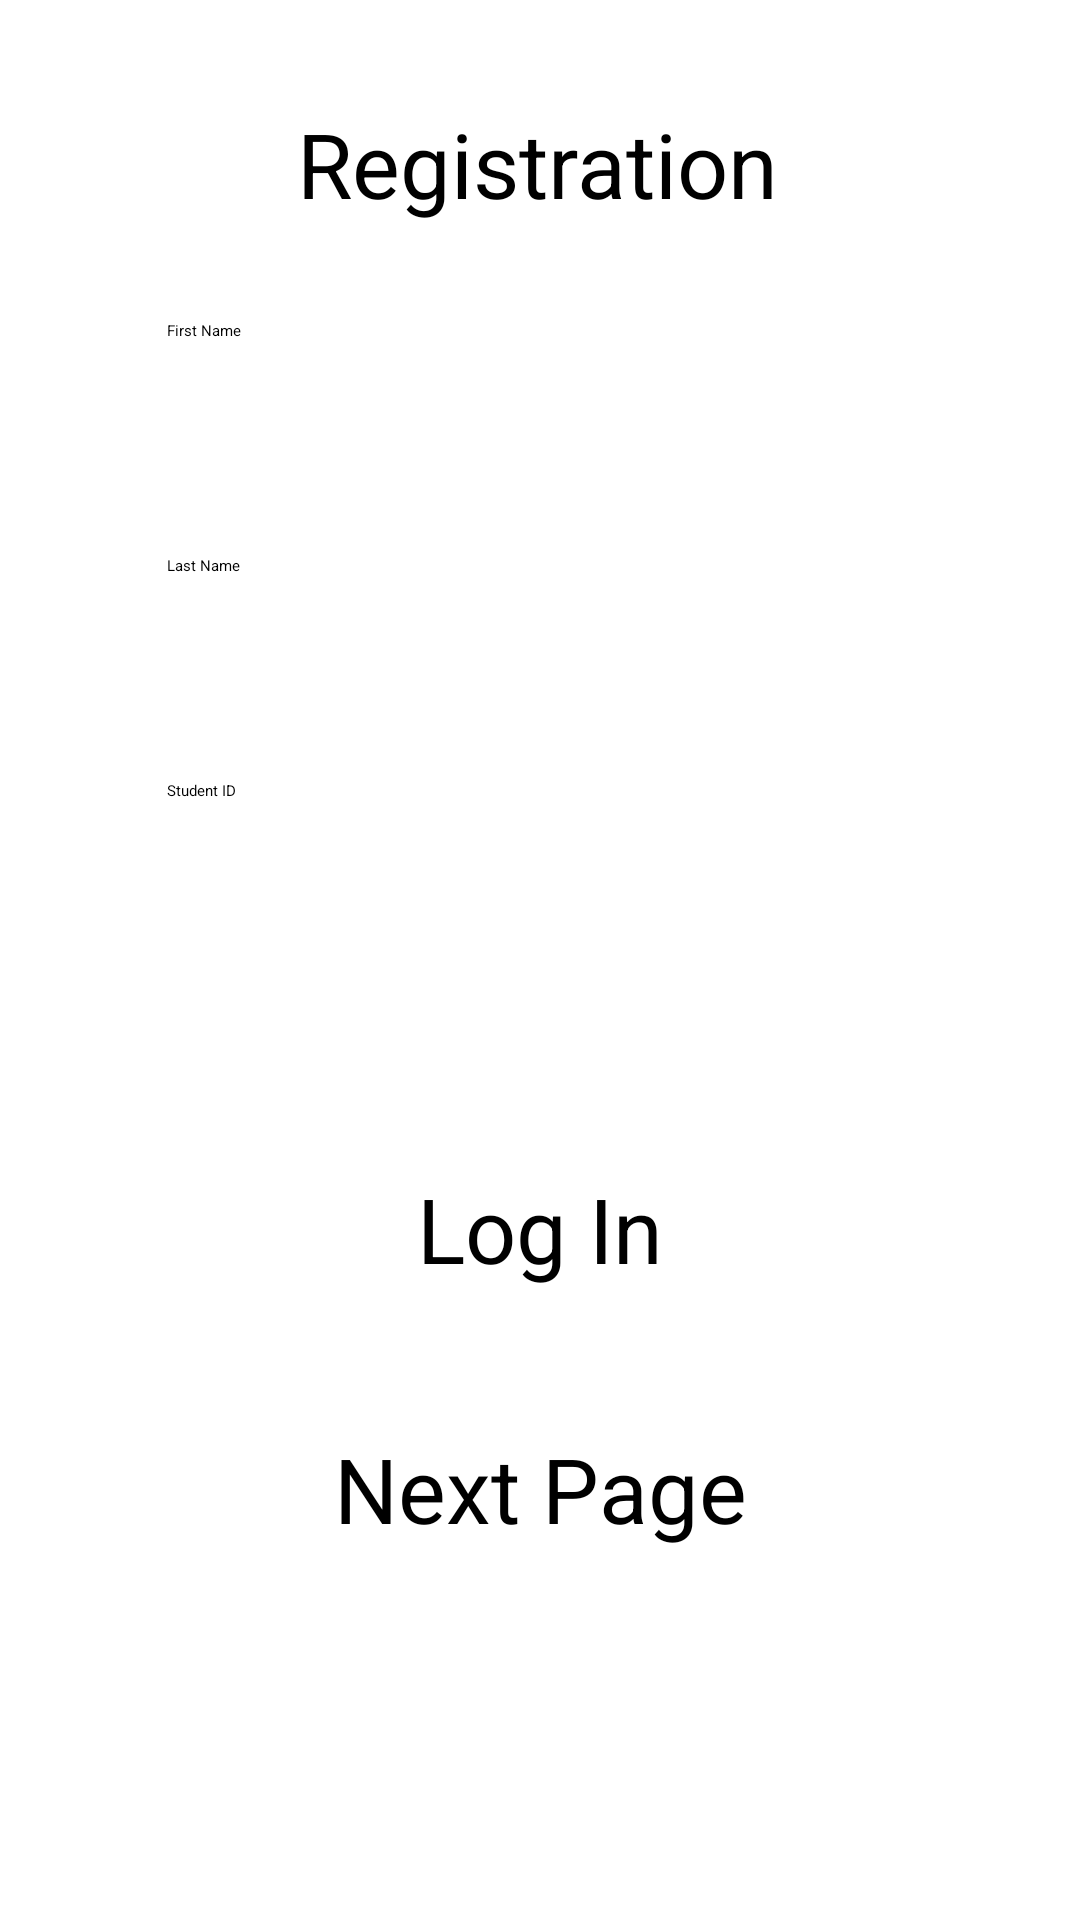

Reconstruct the res/layout file that produces this screen, plus the resources it refers to.
<!-- AndroidManifest.xml: application theme Theme.SchoolManagement -->
<!-- res/layout/activity_student_page.xml -->
<?xml version="1.0" encoding="utf-8"?>
<androidx.constraintlayout.widget.ConstraintLayout xmlns:android="http://schemas.android.com/apk/res/android"
    xmlns:app="http://schemas.android.com/apk/res-auto"
    xmlns:tools="http://schemas.android.com/tools"
    android:layout_width="match_parent"
    android:layout_height="match_parent"
    tools:context=".student_page">

    <Button
        android:id="@+id/course_button"
        android:layout_width="wrap_content"
        android:layout_height="wrap_content"
        android:text="Next Page"
        android:textSize="30sp"
        app:layout_constraintBottom_toBottomOf="parent"
        app:layout_constraintEnd_toEndOf="parent"
        app:layout_constraintStart_toStartOf="parent"
        app:layout_constraintTop_toTopOf="parent"
        app:layout_constraintVertical_bias="0.794" />

    <EditText
        android:id="@+id/student_id"
        android:layout_width="248dp"
        android:layout_height="45dp"
        android:ems="10"
        android:inputType="text"
        android:text="Student ID"
        app:layout_constraintBottom_toBottomOf="parent"
        app:layout_constraintEnd_toEndOf="parent"
        app:layout_constraintHorizontal_bias="0.496"
        app:layout_constraintStart_toStartOf="parent"
        app:layout_constraintTop_toTopOf="parent"
        app:layout_constraintVertical_bias="0.437" />

    <EditText
        android:id="@+id/last_name"
        android:layout_width="248dp"
        android:layout_height="45dp"
        android:ems="10"
        android:inputType="text"
        android:text="Last Name"
        app:layout_constraintBottom_toBottomOf="parent"
        app:layout_constraintEnd_toEndOf="parent"
        app:layout_constraintHorizontal_bias="0.496"
        app:layout_constraintStart_toStartOf="parent"
        app:layout_constraintTop_toTopOf="parent"
        app:layout_constraintVertical_bias="0.311" />

    <TextView
        android:id="@+id/textView2"
        android:layout_width="wrap_content"
        android:layout_height="wrap_content"
        android:text="Registration"
        android:textSize="30sp"
        app:layout_constraintBottom_toBottomOf="parent"
        app:layout_constraintEnd_toEndOf="parent"
        app:layout_constraintHorizontal_bias="0.497"
        app:layout_constraintStart_toStartOf="parent"
        app:layout_constraintTop_toTopOf="parent"
        app:layout_constraintVertical_bias="0.057" />

    <EditText
        android:id="@+id/first_name"
        android:layout_width="248dp"
        android:layout_height="45dp"
        android:ems="10"
        android:inputType="text"
        android:text="First Name"
        app:layout_constraintBottom_toBottomOf="parent"
        app:layout_constraintEnd_toEndOf="parent"
        app:layout_constraintHorizontal_bias="0.496"
        app:layout_constraintStart_toStartOf="parent"
        app:layout_constraintTop_toTopOf="parent"
        app:layout_constraintVertical_bias="0.179" />

    <Button
        android:id="@+id/register_button"
        android:layout_width="wrap_content"
        android:layout_height="wrap_content"
        android:text="Log In"
        android:textSize="30sp"
        app:layout_constraintBottom_toBottomOf="parent"
        app:layout_constraintEnd_toEndOf="parent"
        app:layout_constraintStart_toStartOf="parent"
        app:layout_constraintTop_toTopOf="parent"
        app:layout_constraintVertical_bias="0.649" />
</androidx.constraintlayout.widget.ConstraintLayout>
<!-- resources referenced by this layout -->
<resources>
  <style name="Theme.SchoolManagement" parent="Base.Theme.SchoolManagement">
          
          <item name="android:navigationBarColor">@android:color/transparent</item>
          <item name="android:statusBarColor">@android:color/transparent</item>
          <item name="android:windowLightStatusBar">?attr/isLightTheme</item>
      </style>
</resources>
